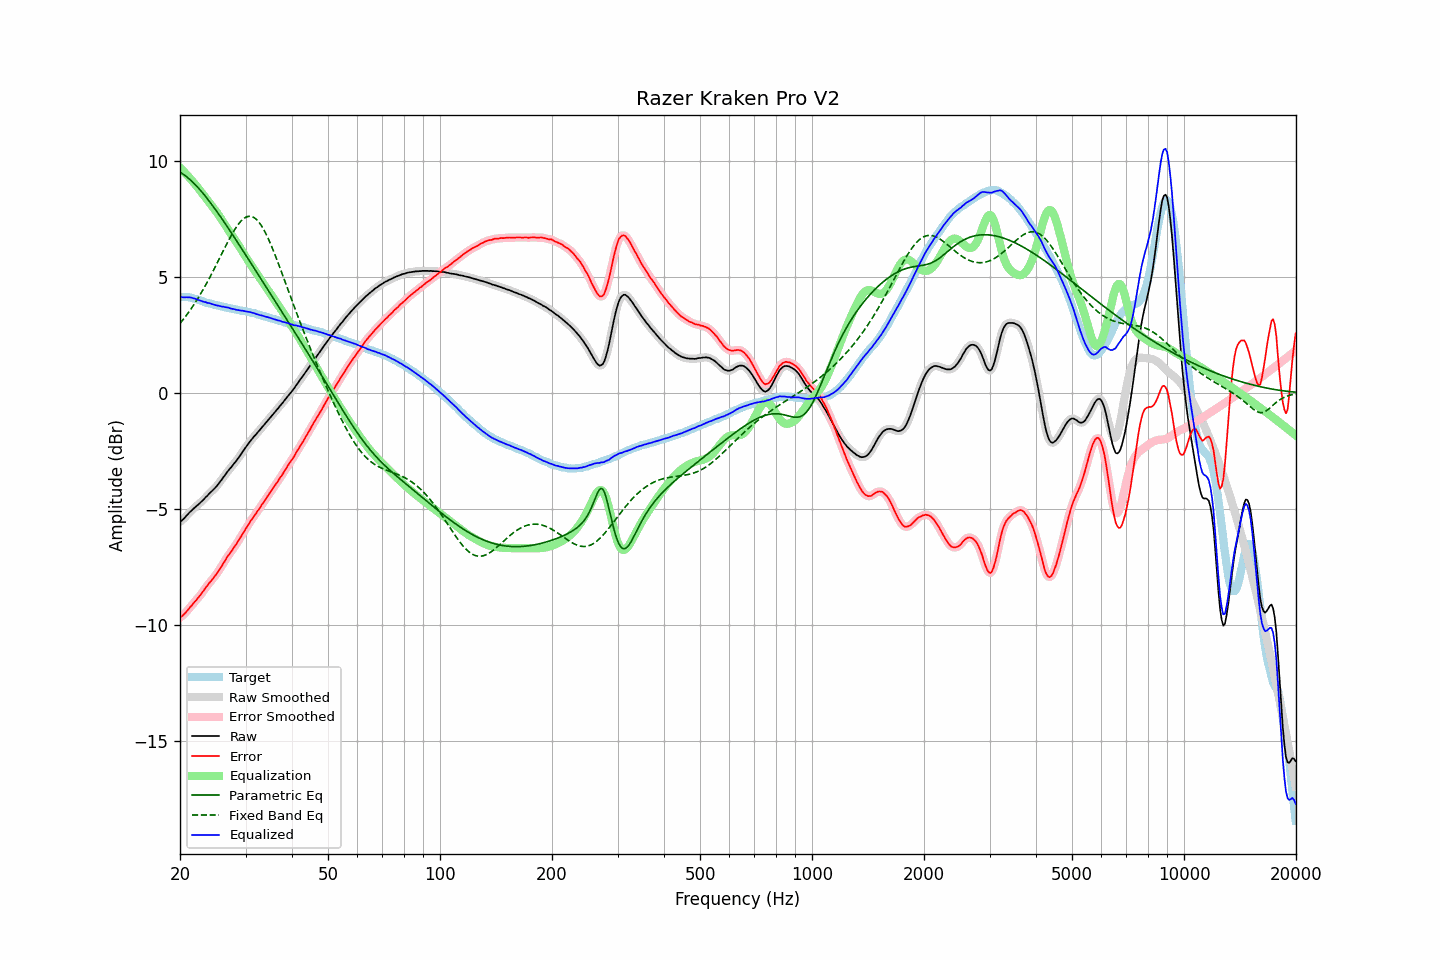

The table this chart was drawn from, first rows:
frequency, raw, error, smoothed, error_smoothed, equalization, parametric_eq, fixed_band_eq, equalized_raw, equalized_smoothed, target
20.00, -5.55, -9.67, -5.55, -9.67, 9.69, 9.50, 2.99, 4.14, 4.14, 4.12
20.20, -5.50, -9.62, -5.50, -9.62, 9.62, 9.45, 3.07, 4.12, 4.12, 4.12
20.40, -5.44, -9.56, -5.43, -9.56, 9.55, 9.41, 3.16, 4.11, 4.12, 4.12
20.61, -5.37, -9.49, -5.37, -9.49, 9.48, 9.36, 3.25, 4.11, 4.11, 4.12
20.81, -5.29, -9.41, -5.29, -9.42, 9.41, 9.31, 3.34, 4.12, 4.11, 4.12
21.02, -5.22, -9.34, -5.22, -9.33, 9.33, 9.25, 3.43, 4.11, 4.11, 4.12
21.23, -5.14, -9.24, -5.14, -9.25, 9.25, 9.19, 3.53, 4.11, 4.11, 4.10
21.44, -5.08, -9.17, -5.08, -9.17, 9.17, 9.13, 3.63, 4.10, 4.10, 4.09
21.66, -5.01, -9.08, -5.01, -9.08, 9.09, 9.06, 3.73, 4.08, 4.08, 4.07
21.87, -4.95, -9.00, -4.95, -9.01, 9.01, 9.00, 3.83, 4.06, 4.06, 4.05
22.09, -4.89, -8.93, -4.89, -8.92, 8.93, 8.92, 3.94, 4.04, 4.04, 4.04
22.31, -4.83, -8.84, -4.83, -8.84, 8.84, 8.85, 4.05, 4.01, 4.01, 4.01
22.54, -4.77, -8.76, -4.77, -8.76, 8.75, 8.77, 4.16, 3.98, 3.99, 3.99
22.76, -4.70, -8.67, -4.70, -8.67, 8.66, 8.69, 4.28, 3.97, 3.96, 3.97
22.99, -4.64, -8.58, -4.64, -8.58, 8.57, 8.61, 4.40, 3.93, 3.94, 3.94
23.22, -4.57, -8.48, -4.57, -8.48, 8.48, 8.53, 4.52, 3.91, 3.92, 3.91
23.45, -4.49, -8.37, -4.50, -8.38, 8.39, 8.44, 4.64, 3.90, 3.90, 3.88
23.69, -4.43, -8.30, -4.42, -8.29, 8.30, 8.36, 4.77, 3.87, 3.88, 3.87
23.92, -4.35, -8.20, -4.35, -8.21, 8.21, 8.27, 4.90, 3.87, 3.86, 3.85
24.16, -4.28, -8.12, -4.28, -8.12, 8.13, 8.18, 5.03, 3.85, 3.84, 3.84
24.40, -4.22, -8.04, -4.22, -8.04, 8.04, 8.08, 5.16, 3.82, 3.82, 3.82
24.65, -4.15, -7.95, -4.15, -7.95, 7.95, 7.99, 5.30, 3.80, 3.80, 3.80
24.89, -4.08, -7.86, -4.08, -7.86, 7.86, 7.89, 5.43, 3.78, 3.78, 3.78
25.14, -4.00, -7.77, -4.00, -7.77, 7.76, 7.80, 5.57, 3.76, 3.76, 3.77
25.39, -3.91, -7.66, -3.91, -7.67, 7.66, 7.70, 5.71, 3.75, 3.75, 3.75
25.65, -3.82, -7.56, -3.82, -7.56, 7.55, 7.60, 5.85, 3.73, 3.73, 3.74
25.91, -3.73, -7.44, -3.73, -7.45, 7.45, 7.50, 5.99, 3.71, 3.72, 3.71
26.16, -3.63, -7.33, -3.63, -7.34, 7.34, 7.40, 6.13, 3.71, 3.70, 3.70
26.43, -3.54, -7.23, -3.54, -7.22, 7.23, 7.30, 6.26, 3.69, 3.69, 3.69
26.69, -3.44, -7.10, -3.44, -7.11, 7.12, 7.19, 6.40, 3.68, 3.68, 3.66
26.96, -3.35, -7.00, -3.35, -7.01, 7.02, 7.09, 6.53, 3.67, 3.66, 3.65
27.23, -3.27, -6.91, -3.27, -6.91, 6.91, 6.99, 6.66, 3.64, 3.65, 3.64
27.50, -3.19, -6.82, -3.18, -6.82, 6.81, 6.88, 6.79, 3.62, 3.63, 3.63
27.77, -3.10, -6.71, -3.10, -6.72, 6.71, 6.78, 6.91, 3.61, 3.61, 3.61
28.05, -3.01, -6.61, -3.01, -6.61, 6.61, 6.67, 7.02, 3.60, 3.59, 3.60
28.33, -2.93, -6.51, -2.92, -6.51, 6.50, 6.56, 7.13, 3.58, 3.58, 3.58
28.62, -2.83, -6.40, -2.83, -6.40, 6.40, 6.46, 7.23, 3.57, 3.56, 3.57
28.90, -2.74, -6.29, -2.74, -6.29, 6.29, 6.35, 7.32, 3.55, 3.55, 3.55
29.19, -2.64, -6.17, -2.64, -6.18, 6.18, 6.24, 7.40, 3.54, 3.54, 3.53
29.48, -2.53, -6.06, -2.53, -6.06, 6.06, 6.14, 7.46, 3.54, 3.53, 3.53
29.78, -2.43, -5.95, -2.43, -5.95, 5.95, 6.03, 7.52, 3.52, 3.52, 3.52
30.08, -2.33, -5.84, -2.33, -5.84, 5.84, 5.92, 7.56, 3.51, 3.51, 3.51
30.38, -2.24, -5.73, -2.24, -5.73, 5.73, 5.81, 7.59, 3.49, 3.50, 3.49
30.68, -2.14, -5.62, -2.14, -5.62, 5.62, 5.70, 7.60, 3.48, 3.48, 3.48
30.99, -2.05, -5.50, -2.05, -5.51, 5.52, 5.59, 7.60, 3.47, 3.47, 3.45
31.30, -1.97, -5.41, -1.97, -5.41, 5.42, 5.49, 7.58, 3.45, 3.45, 3.44
31.61, -1.88, -5.31, -1.89, -5.31, 5.31, 5.38, 7.54, 3.43, 3.43, 3.43
31.93, -1.81, -5.22, -1.81, -5.22, 5.21, 5.27, 7.50, 3.40, 3.41, 3.41
32.24, -1.73, -5.11, -1.73, -5.12, 5.11, 5.16, 7.43, 3.38, 3.38, 3.38
32.57, -1.65, -5.01, -1.65, -5.01, 5.01, 5.05, 7.35, 3.36, 3.36, 3.36
32.89, -1.57, -4.92, -1.57, -4.91, 4.91, 4.94, 7.26, 3.34, 3.35, 3.35
33.22, -1.48, -4.80, -1.48, -4.81, 4.81, 4.83, 7.16, 3.33, 3.33, 3.32
33.55, -1.40, -4.71, -1.40, -4.71, 4.71, 4.73, 7.04, 3.31, 3.31, 3.31
33.89, -1.32, -4.60, -1.31, -4.60, 4.60, 4.62, 6.91, 3.28, 3.29, 3.28
34.23, -1.23, -4.49, -1.23, -4.50, 4.50, 4.51, 6.77, 3.27, 3.27, 3.26
34.57, -1.15, -4.39, -1.15, -4.39, 4.40, 4.40, 6.62, 3.25, 3.25, 3.24
34.92, -1.07, -4.29, -1.07, -4.29, 4.29, 4.29, 6.47, 3.22, 3.23, 3.22
35.27, -0.99, -4.19, -0.99, -4.19, 4.19, 4.18, 6.30, 3.20, 3.20, 3.20
35.62, -0.91, -4.09, -0.91, -4.09, 4.09, 4.07, 6.14, 3.18, 3.18, 3.18
35.97, -0.83, -3.99, -0.83, -3.99, 3.99, 3.96, 5.96, 3.16, 3.16, 3.16
... 635 more rows
